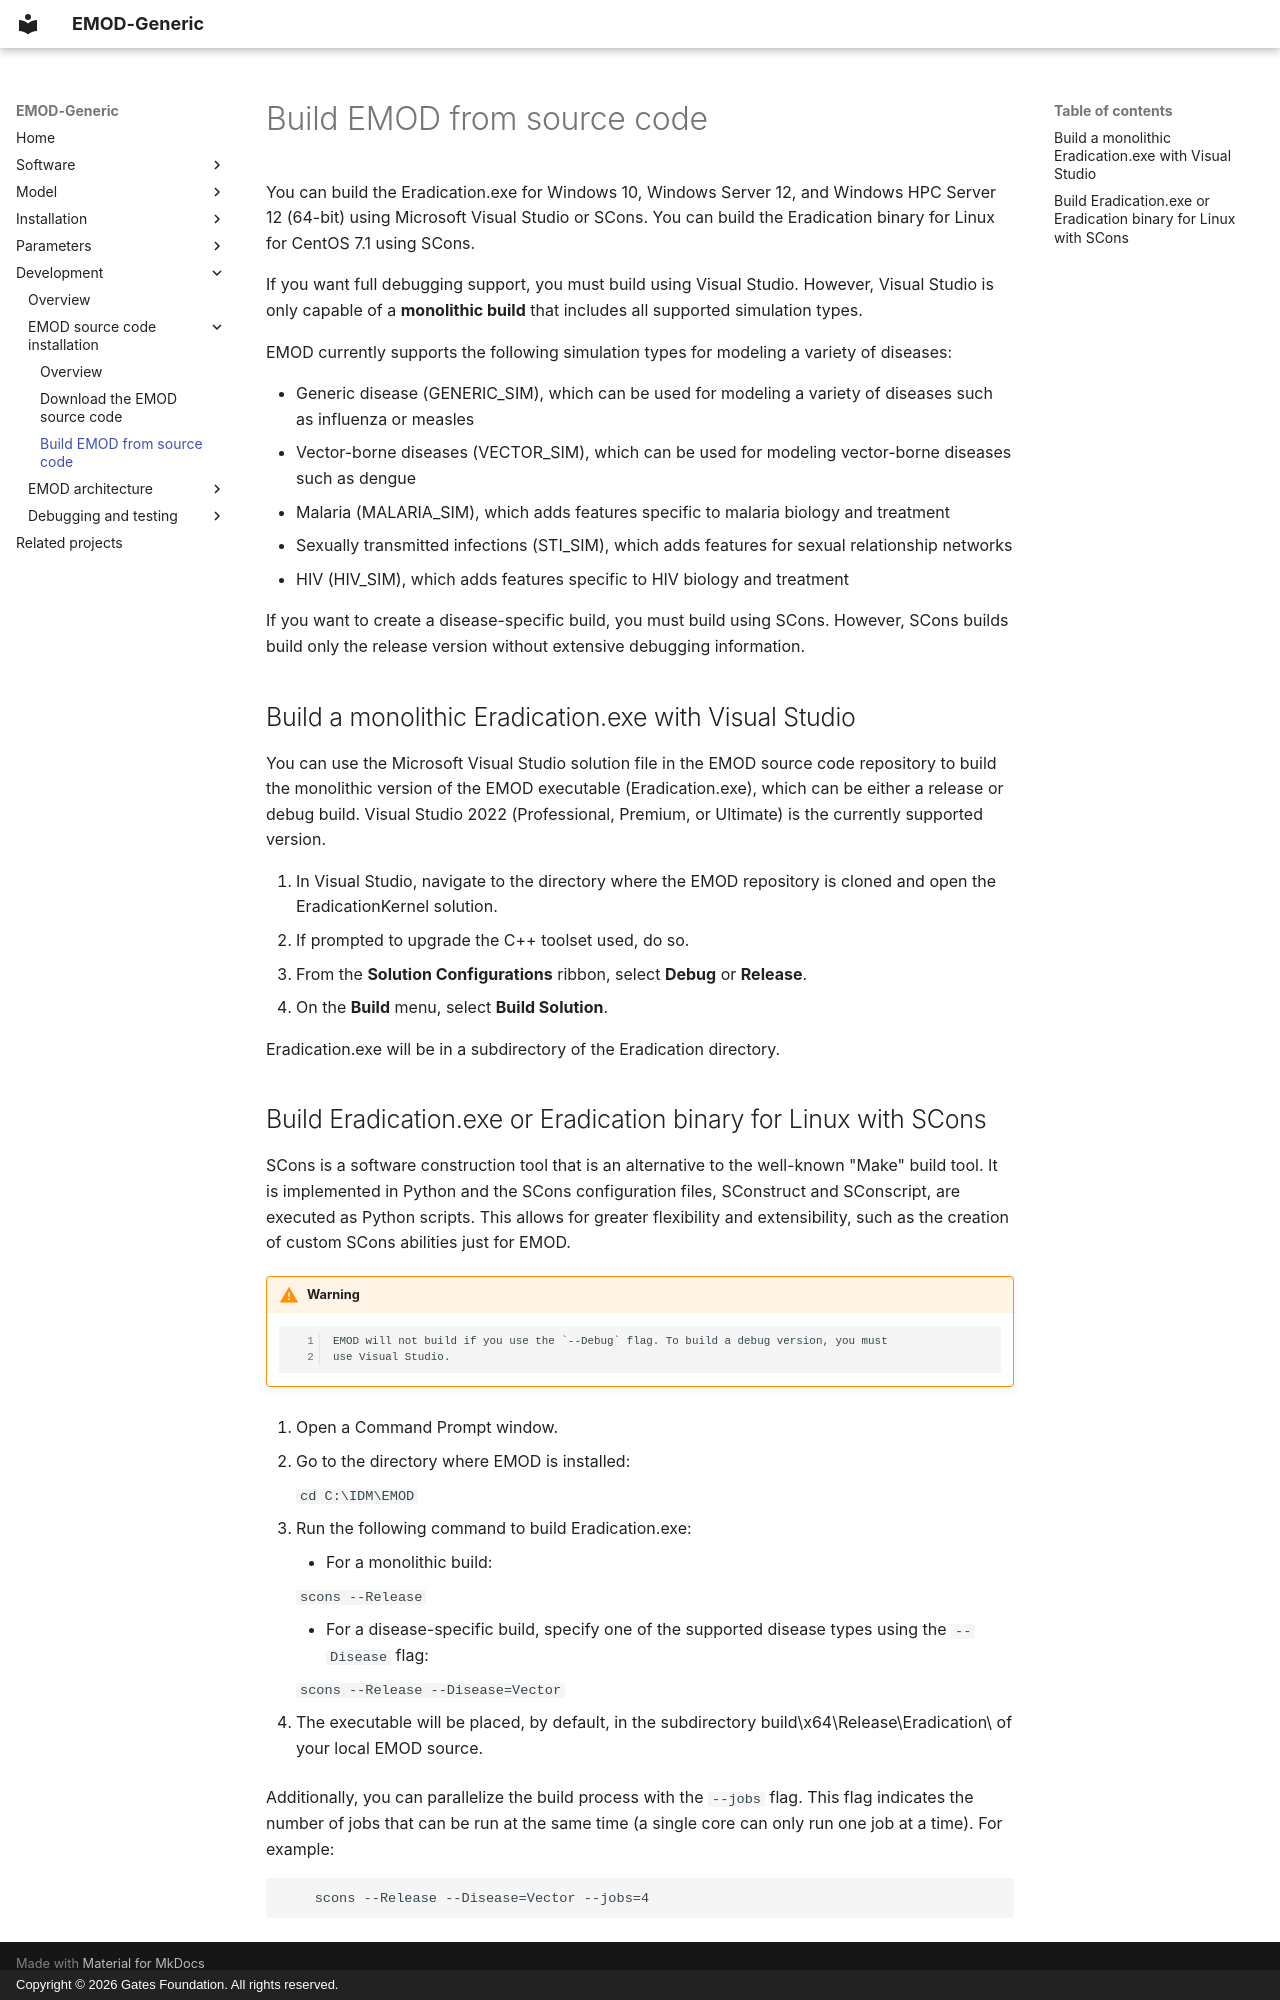

repository: EMOD-Hub/EMOD-Generic · page: md_dev/dev-install-build-emod/index.html · generator: mkdocs · copyright: Copyright © 2026 Gates Foundation. All rights reserved.

# Build EMOD from source code

You can build the Eradication.exe for Windows 10, Windows Server 12, and Windows HPC Server 12 (64-bit) using Microsoft Visual Studio or SCons. You can build
the Eradication binary for Linux for CentOS 7.1 using SCons.

If you want full debugging support, you must build using Visual Studio. However, Visual Studio is
only capable of a **monolithic build** that includes all supported simulation types.

EMOD currently supports the following simulation types for modeling a variety of diseases:

* Generic disease (GENERIC_SIM), which can be used for modeling a variety of diseases such as
  influenza or measles
* Vector-borne diseases (VECTOR_SIM), which can be used for modeling vector-borne diseases such as
  dengue
* Malaria (MALARIA_SIM), which adds features specific to malaria biology and treatment
* Sexually transmitted infections (STI_SIM), which adds features for sexual relationship
  networks
* HIV (HIV_SIM), which adds features specific to HIV biology and treatment

If you want to create a disease-specific build, you must build using SCons. However, SCons builds
build only the release version without extensive debugging information.

## Build a monolithic Eradication.exe with Visual Studio

You can use the Microsoft Visual Studio solution file in the EMOD source code repository to
build the monolithic version of the EMOD executable (Eradication.exe), which can be either a release or debug build. Visual Studio 2022 (Professional, Premium, or Ultimate)
is the currently supported version.

1. In Visual Studio, navigate to the directory where the EMOD repository is cloned and open the
    EradicationKernel solution.
1. If prompted to upgrade the C++ toolset used, do so.
1. From the **Solution Configurations** ribbon, select **Debug** or **Release**.
1. On the **Build** menu, select **Build Solution**.

Eradication.exe will be in a subdirectory of the Eradication directory.

## Build Eradication.exe or Eradication binary for Linux with SCons

SCons is a software construction tool that is an alternative to the well-known "Make" build tool. It
is implemented in Python and the SCons configuration files, SConstruct and SConscript, are executed
as Python scripts. This allows for greater flexibility and extensibility, such as the creation of
custom SCons abilities just for EMOD.

!!! warning

        EMOD will not build if you use the `--Debug` flag. To build a debug version, you must
        use Visual Studio.

1. Open a Command Prompt window.

1. Go to the directory where EMOD is installed:

      ```
        cd C:\IDM\EMOD
      ```

1. Run the following command to build Eradication.exe:

      * For a monolithic build:

      ```
            scons --Release
      ```

     * For a disease-specific build, specify one of the supported disease types using the
    `--Disease` flag:

      ```
              scons --Release --Disease=Vector
      ```

1. The executable will be placed, by default, in the subdirectory
    build\\x64\\Release\\Eradication\\ of your local EMOD source.

Additionally, you can parallelize the build process with the `--jobs` flag. This flag indicates
the number of jobs that can be run at the same time (a single core can only run one job at a time).
For example:

```
    scons --Release --Disease=Vector --jobs=4
```
